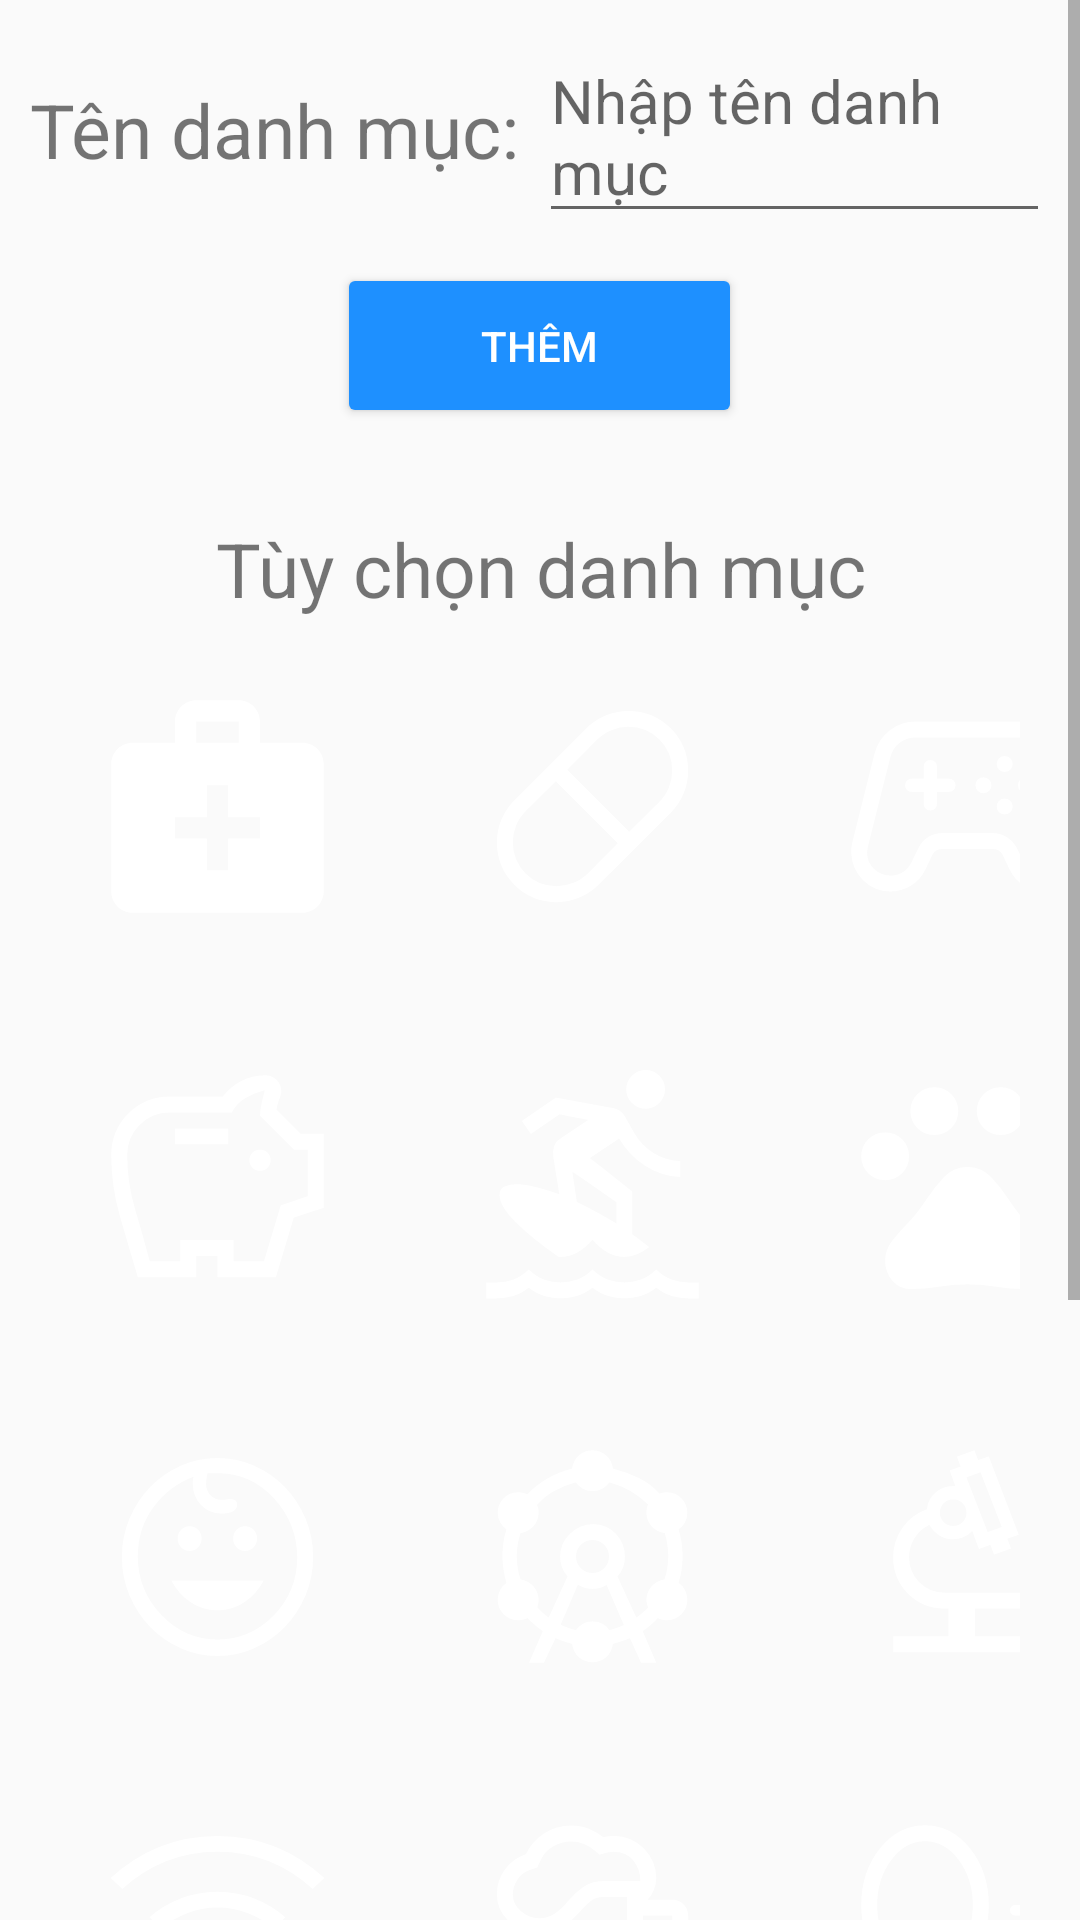

Reconstruct the res/layout file that produces this screen, plus the resources it refers to.
<!-- AndroidManifest.xml: application theme Theme.DoAnMonHoc -->
<!-- res/layout/activity_them_danh_muc.xml -->
<?xml version="1.0" encoding="utf-8"?>
<androidx.constraintlayout.widget.ConstraintLayout xmlns:android="http://schemas.android.com/apk/res/android"
    xmlns:app="http://schemas.android.com/apk/res-auto"
    xmlns:tools="http://schemas.android.com/tools"
    android:layout_width="match_parent"
    android:layout_height="match_parent"
    tools:context=".sang.ThemDanhMuc">

    <ScrollView
        android:layout_width="match_parent"
        android:layout_height="match_parent">
        <LinearLayout
            android:layout_width="match_parent"
            android:layout_height="wrap_content"
            android:orientation="vertical"
            app:layout_constraintBottom_toTopOf="@+id/gridLayout"
            app:layout_constraintTop_toTopOf="parent"
            android:padding="10dp">

            <LinearLayout
                android:layout_width="match_parent"
                android:layout_height="wrap_content"
                android:orientation="horizontal">

                <TextView
                    android:layout_width="wrap_content"
                    android:layout_height="wrap_content"
                    android:text="Tên danh mục: "
                    android:textSize="25dp" />

                <EditText
                    android:id="@+id/edtTenDanhMuc"
                    android:layout_width="wrap_content"
                    android:layout_height="wrap_content"
                    android:layout_weight="1"
                    android:ems="10"
                    android:hint="Nhập tên danh mục"
                    android:textSize="20dp"/>

            </LinearLayout>

            <Button
                android:id="@+id/btnThem"
                android:layout_width="135dp"
                android:layout_height="55dp"
                android:layout_weight="1"
                android:text="Thêm"
                android:layout_gravity="center"
                android:textColor="@color/white"
                android:backgroundTint="#1e90ff"
                android:layout_marginTop="10dp"/>
            <TextView
                android:layout_width="match_parent"
                android:layout_height="wrap_content"
                android:textSize="25dp"
                android:text="Tùy chọn danh mục"
                android:layout_marginTop="30dp"
                android:gravity="center"/>
            <GridLayout
                android:id="@+id/gridLayout"
                android:layout_width="wrap_content"
                android:layout_height="wrap_content"
                android:padding="10dp"
                app:layout_constraintBottom_toBottomOf="parent"
                app:layout_constraintEnd_toEndOf="parent"
                app:layout_constraintStart_toStartOf="parent">

                <ImageButton
                    android:id="@+id/danhMuc1"
                    android:layout_width="105dp"
                    android:layout_height="105dp"
                    android:layout_row="0"
                    android:layout_column="0"
                    android:layout_marginRight="20dp"
                    android:layout_marginBottom="20dp"
                    android:background="@drawable/custom_button_category"
                    android:backgroundTint="@color/xam"
                    app:srcCompat="@drawable/kham_benh"
                    app:tint="@color/white" />

                <ImageButton
                    android:id="@+id/danhMuc2"
                    android:layout_width="105dp"
                    android:layout_height="105dp"
                    android:layout_row="0"
                    android:layout_column="1"
                    android:layout_marginRight="20dp"
                    android:layout_marginBottom="20dp"
                    android:background="@drawable/custom_button_category"
                    android:backgroundTint="@color/xam"
                    app:srcCompat="@drawable/medicine"
                    app:tint="@color/white" />

                <ImageButton
                    android:id="@+id/danhMuc3"
                    android:layout_width="105dp"
                    android:layout_height="105dp"
                    android:layout_row="0"
                    android:layout_column="2"
                    android:background="@drawable/custom_button_category"
                    android:backgroundTint="@color/xam"
                    app:srcCompat="@drawable/choi_game"
                    app:tint="@color/white" />

                <ImageButton
                    android:id="@+id/danhMuc4"
                    android:layout_width="105dp"
                    android:layout_height="105dp"
                    android:layout_row="1"
                    android:layout_column="0"
                    android:background="@drawable/custom_button_category"
                    android:backgroundTint="@color/xam"
                    app:srcCompat="@drawable/heo_dat"
                    app:tint="@color/white" />

                <ImageButton
                    android:id="@+id/danhMuc5"
                    android:layout_width="105dp"
                    android:layout_height="105dp"
                    android:layout_row="1"
                    android:layout_column="1"
                    android:background="@drawable/custom_button_category"
                    android:backgroundTint="@color/xam"
                    app:srcCompat="@drawable/luot_van"
                    app:tint="@color/white" />

                <ImageButton
                    android:id="@+id/danhMuc6"
                    android:layout_width="105dp"
                    android:layout_height="105dp"
                    android:layout_row="1"
                    android:layout_column="2"
                    android:background="@drawable/custom_button_category"
                    android:backgroundTint="@color/xam"
                    app:srcCompat="@drawable/thu_cung"
                    app:tint="@color/white" />

                <ImageButton
                    android:id="@+id/danhMuc7"
                    android:layout_width="105dp"
                    android:layout_height="105dp"
                    android:layout_row="2"
                    android:layout_column="0"
                    android:layout_marginTop="20dp"
                    android:background="@drawable/custom_button_category"
                    android:backgroundTint="@color/xam"
                    app:srcCompat="@drawable/tre_em"
                    app:tint="@color/white" />

                <ImageButton
                    android:id="@+id/danhMuc8"
                    android:layout_width="105dp"
                    android:layout_height="105dp"
                    android:layout_row="2"
                    android:layout_column="1"
                    android:layout_marginTop="20dp"
                    android:background="@drawable/custom_button_category"
                    android:backgroundTint="@color/xam"
                    app:srcCompat="@drawable/vong_quay"
                    app:tint="@color/white" />

                <ImageButton
                    android:id="@+id/danhMuc9"
                    android:layout_width="105dp"
                    android:layout_height="105dp"
                    android:layout_row="2"
                    android:layout_column="2"
                    android:layout_marginTop="20dp"
                    android:background="@drawable/custom_button_category"
                    android:backgroundTint="@color/xam"
                    app:srcCompat="@drawable/nghien_cuu"
                    app:tint="@color/white" />

                <ImageButton
                    android:id="@+id/danhMuc10"
                    android:layout_width="105dp"
                    android:layout_height="105dp"
                    android:layout_row="3"
                    android:layout_column="0"
                    android:layout_marginTop="20dp"
                    android:background="@drawable/custom_button_category"
                    android:backgroundTint="@color/xam"
                    app:srcCompat="@drawable/wifi"
                    app:tint="@color/white" />
                <ImageButton
                    android:id="@+id/danhMuc11"
                    android:layout_width="105dp"
                    android:layout_height="105dp"
                    android:layout_row="3"
                    android:layout_column="1"
                    android:layout_marginTop="20dp"
                    android:background="@drawable/custom_button_category"
                    android:backgroundTint="@color/xam"
                    app:srcCompat="@drawable/bear"
                    app:tint="@color/white" />
                <ImageButton
                    android:id="@+id/danhMuc12"
                    android:layout_width="105dp"
                    android:layout_height="105dp"
                    android:layout_row="3"
                    android:layout_column="2"
                    android:layout_marginTop="20dp"
                    android:background="@drawable/custom_button_category"
                    android:backgroundTint="@color/xam"
                    app:srcCompat="@drawable/trang_diem"
                    app:tint="@color/white" />
                <ImageButton
                    android:id="@+id/danhMuc13"
                    android:layout_width="105dp"
                    android:layout_height="105dp"
                    android:layout_row="4"
                    android:layout_column="0"
                    android:layout_marginTop="20dp"
                    android:background="@drawable/custom_button_category"
                    android:backgroundTint="@color/xam"
                    app:srcCompat="@drawable/golf"
                    app:tint="@color/white" />
                <ImageButton
                    android:id="@+id/danhMuc14"
                    android:layout_width="105dp"
                    android:layout_height="105dp"
                    android:layout_row="4"
                    android:layout_column="1"
                    android:layout_marginTop="20dp"
                    android:background="@drawable/custom_button_category"
                    android:backgroundTint="@color/xam"
                    app:srcCompat="@drawable/du_lich"
                    app:tint="@color/white" />
                <ImageButton
                    android:id="@+id/danhMuc15"
                    android:layout_width="105dp"
                    android:layout_height="105dp"
                    android:layout_row="4"
                    android:layout_column="2"
                    android:layout_marginTop="20dp"
                    android:background="@drawable/custom_button_category"
                    android:backgroundTint="@color/xam"
                    app:srcCompat="@drawable/khac"
                    app:tint="@color/white" />
            </GridLayout>
            <TextView
                android:layout_width="match_parent"
                android:layout_height="wrap_content"
                android:textSize="25dp"
                android:text="Danh mục đã tạo"
                android:layout_marginTop="30dp"
                android:gravity="center"/>

            <GridLayout
                android:id="@+id/gridLayout2"
                android:layout_width="wrap_content"
                android:layout_height="wrap_content"
                android:layout_gravity="center"
                android:layout_margin="10dp"
                android:padding="10dp">


            </GridLayout>
        </LinearLayout>
    </ScrollView>

</androidx.constraintlayout.widget.ConstraintLayout>
<!-- resources referenced by this layout -->
<resources>
  <color name="white">#FFFFFFFF</color>
  <color name="xam">#c0c0c0</color>
  <!-- drawable golf (drawable) -->
  <vector xmlns:android="http://schemas.android.com/apk/res/android"
      android:width="85dp"
      android:height="85dp"
      android:viewportWidth="960"
      android:viewportHeight="960"
      android:tint="?attr/colorControlNormal">
    <path
        android:fillColor="@android:color/white"
        android:pathData="M791,837Q770.58,837 756.29,822.71Q742,808.42 742,788Q742,767.58 756.29,753.29Q770.58,739 791,739Q811.42,739 825.71,753.29Q840,767.58 840,788Q840,808.42 825.71,822.71Q811.42,837 791,837ZM396,880Q299,880 229.5,861Q160,842 160,811.36Q160,790 200,771.5Q240,753 294,744L294,820L366,820L366,80L658,222L426,344L426,739.54Q516,745 574,765Q632,785 632,811Q632,842 562.5,861Q493,880 396,880Z"/>
  </vector>
  <!-- drawable kham_benh (drawable) -->
  <vector android:height="85dp" android:tint="#000000"
      android:viewportHeight="24" android:viewportWidth="24"
      android:width="85dp" xmlns:android="http://schemas.android.com/apk/res/android">
      <path android:fillColor="@android:color/white" android:pathData="M20,6h-4V4c0,-1.1 -0.9,-2 -2,-2h-4C8.9,2 8,2.9 8,4v2H4C2.9,6 2,6.9 2,8v12c0,1.1 0.9,2 2,2h16c1.1,0 2,-0.9 2,-2V8C22,6.9 21.1,6 20,6zM10,4h4v2h-4V4zM16,15h-3v3h-2v-3H8v-2h3v-3h2v3h3V15z"/>
  </vector>
  <!-- drawable medicine (drawable) -->
  <vector xmlns:android="http://schemas.android.com/apk/res/android"
      android:width="85dp"
      android:height="85dp"
      android:viewportWidth="960"
      android:viewportHeight="960"
      android:tint="?attr/colorControlNormal">
    <path
        android:fillColor="@android:color/white"
        android:pathData="M345,840Q251,840 185.5,774.5Q120,709 120,615Q120,570 137,529Q154,488 186,456L456,186Q488,154 529,137Q570,120 615,120Q709,120 774.5,185.5Q840,251 840,345Q840,390 823,431Q806,472 774,504L504,774Q472,806 431,823Q390,840 345,840ZM618,575L732,462Q755,439 767.5,408.5Q780,378 780,345Q780,276 732,228Q684,180 615,180Q582,180 551.5,192.5Q521,205 498,228L385,342L618,575ZM345,780Q377,780 408,767.5Q439,755 462,732L575,618L342,385L228,498Q205,521 192.5,551.5Q180,582 180,615Q180,684 228,732Q276,780 345,780Z"/>
  </vector>
  <style name="Theme.DoAnMonHoc" parent="Theme.AppCompat.DayNight.DarkActionBar">
          
          <item name="colorPrimary">@color/purple_500</item>
          <item name="colorPrimaryVariant">@color/purple_700</item>
          <item name="colorOnPrimary">@color/white</item>
          
          <item name="colorSecondary">@color/teal_200</item>
          <item name="colorSecondaryVariant">@color/teal_700</item>
          <item name="colorOnSecondary">@color/black</item>
          
          <item name="android:statusBarColor">?attr/colorPrimaryVariant</item>
          
      </style>
  <color name="purple_500">#FF6200EE</color>
  <color name="purple_700">#FF3700B3</color>
  <color name="teal_200">#FF03DAC5</color>
  <color name="teal_700">#FF018786</color>
  <color name="black">#FF000000</color>
</resources>
